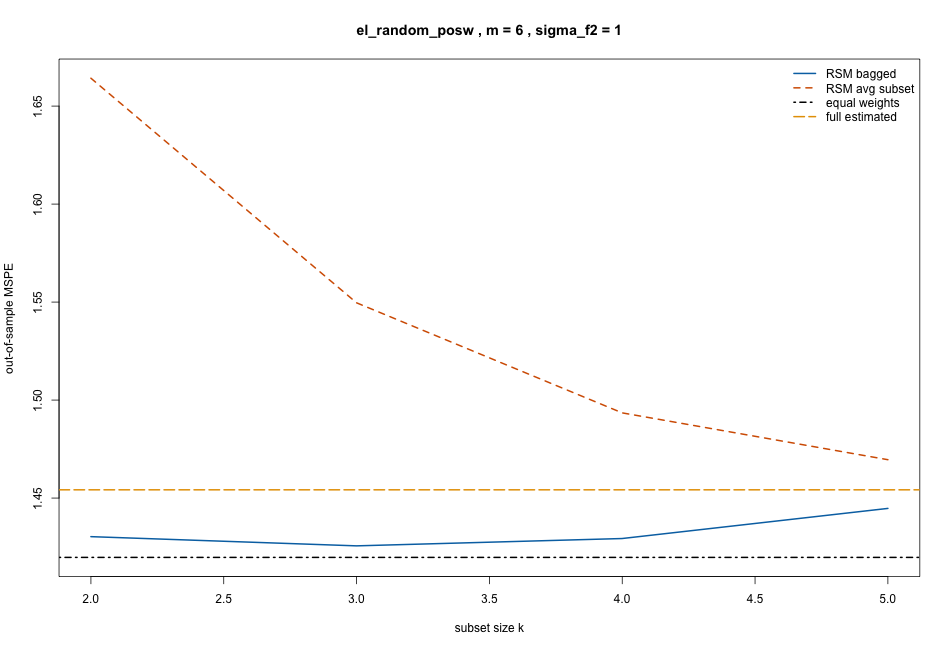

The data file committed next to this chart (first rows):
k, rsm_bagged, rsm_subset_avg, equal_weight, full_estimated, oracle_optimal, design, m, sigma_f2, require_positive_weights
2, 1.43, 1.664, 1.42, 1.454, 1.402, el_random_posw, 6, 1, TRUE
3, 1.426, 1.55, 1.42, 1.454, 1.402, el_random_posw, 6, 1, TRUE
4, 1.429, 1.493, 1.42, 1.454, 1.402, el_random_posw, 6, 1, TRUE
5, 1.445, 1.47, 1.42, 1.454, 1.402, el_random_posw, 6, 1, TRUE
